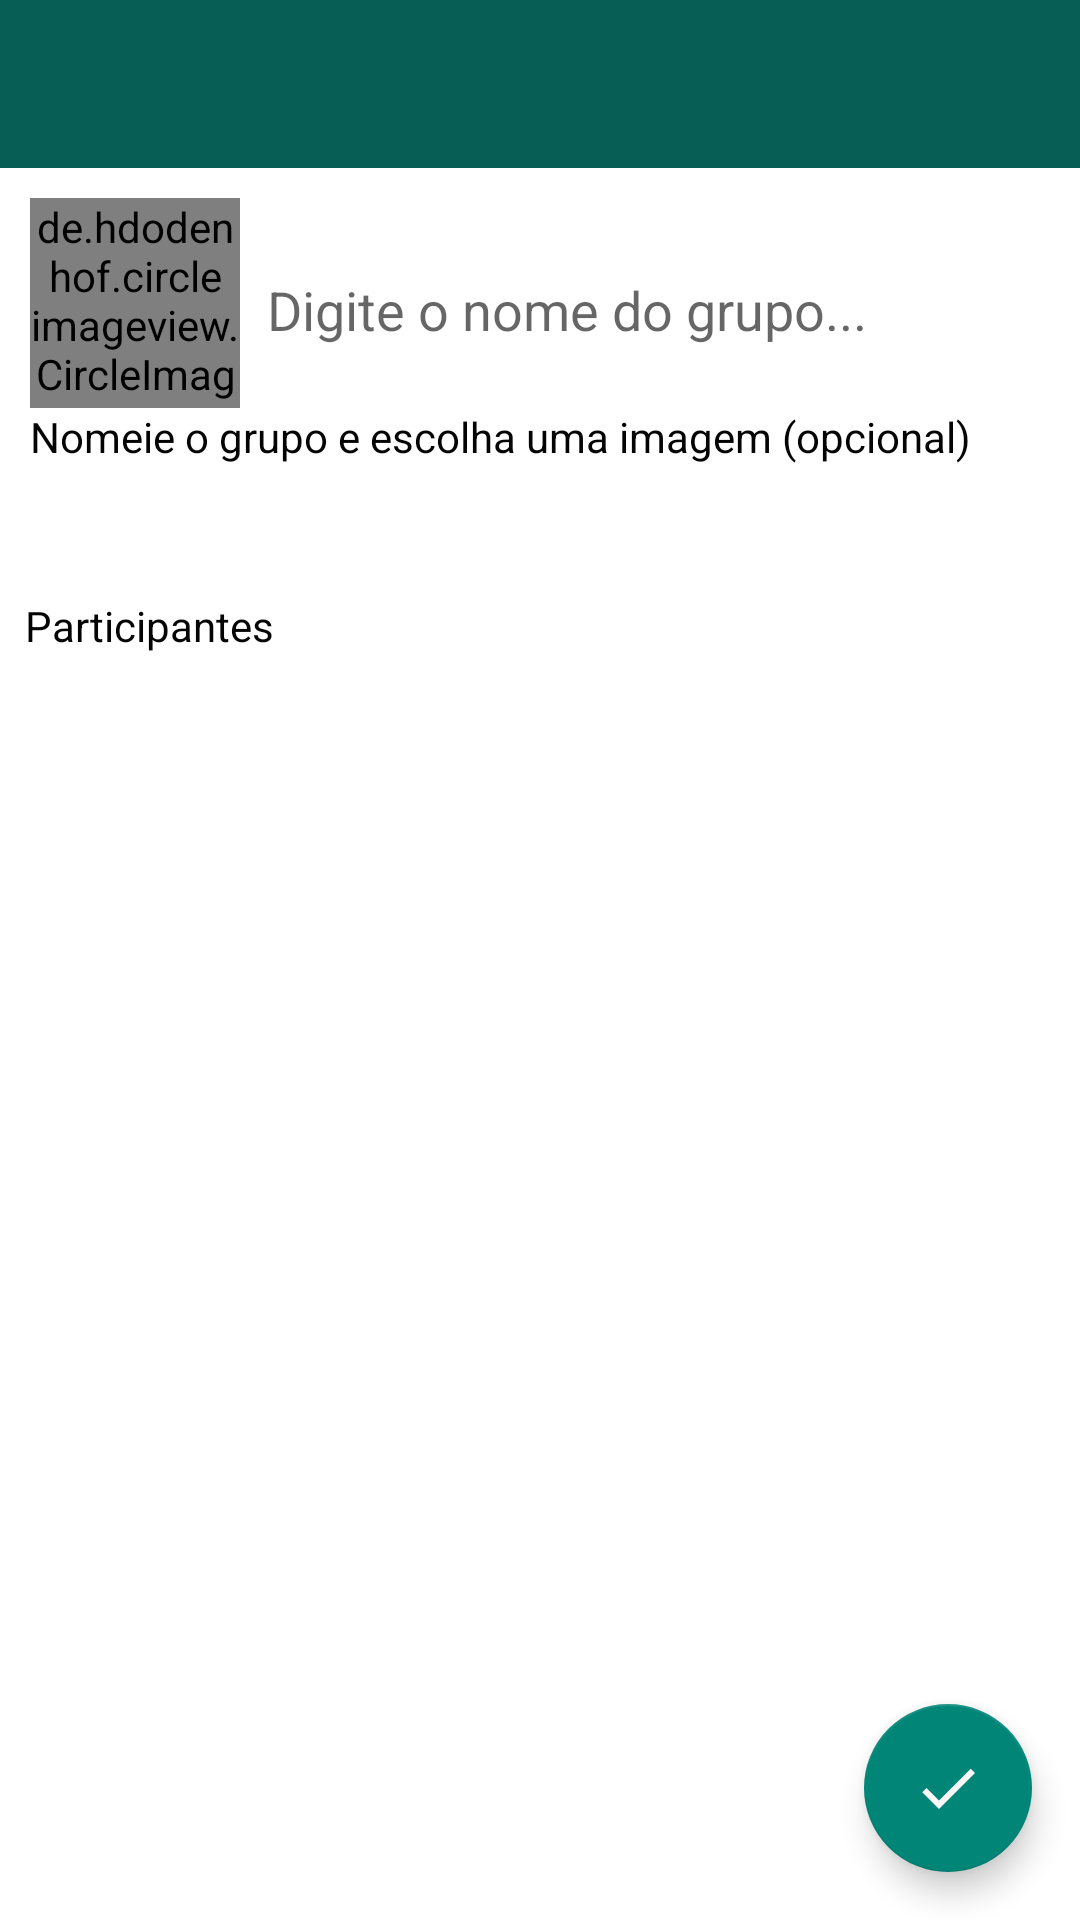

Reconstruct the res/layout file that produces this screen, plus the resources it refers to.
<!-- AndroidManifest.xml: activity theme AplicaçãoActivity -->
<!-- res/layout/activity_grupo_selecionado.xml -->
<?xml version="1.0" encoding="utf-8"?>
<LinearLayout xmlns:android="http://schemas.android.com/apk/res/android"
    xmlns:app="http://schemas.android.com/apk/res-auto"
    xmlns:tools="http://schemas.android.com/tools"
    android:orientation="vertical"
    android:layout_width="match_parent"
    android:layout_height="match_parent"
    tools:context=".activity.GrupoSelecionadoActivity">

    <com.google.android.material.appbar.AppBarLayout
        android:layout_width="match_parent"
        android:layout_height="wrap_content"
        android:theme="@style/Theme.WhatsApp.AppBarOverlay">

        <androidx.appcompat.widget.Toolbar
            android:id="@+id/toolbar"
            android:layout_width="match_parent"
            android:layout_height="?attr/actionBarSize"
            android:background="?attr/colorPrimary"
            app:popupTheme="@style/Theme.WhatsApp.PopupOverlay" />

    </com.google.android.material.appbar.AppBarLayout>

    <androidx.constraintlayout.widget.ConstraintLayout
        android:layout_width="match_parent"
        android:layout_height="match_parent">

        <com.google.android.material.floatingactionbutton.FloatingActionButton
            android:id="@+id/fabCadastrarGrupo"
            android:layout_width="wrap_content"
            android:layout_height="wrap_content"
            android:layout_gravity="bottom|end"
            android:layout_marginEnd="16dp"
            android:layout_marginBottom="16dp"
            app:layout_constraintBottom_toBottomOf="parent"
            app:layout_constraintEnd_toEndOf="parent"
            app:srcCompat="@drawable/check_branco" />

        <LinearLayout
            android:id="@+id/linearLayout3"
            android:layout_width="match_parent"
            android:layout_height="wrap_content"
            android:layout_margin="10dp"
            android:orientation="vertical"
            app:layout_constraintEnd_toEndOf="parent"
            app:layout_constraintStart_toStartOf="parent"
            app:layout_constraintTop_toTopOf="parent">

            <LinearLayout
                android:layout_width="match_parent"
                android:layout_height="wrap_content"
                android:orientation="horizontal">

                <de.hdodenhof.circleimageview.CircleImageView
                    android:id="@+id/imageGrupoCadastrar"
                    android:layout_width="70dp"
                    android:layout_height="70dp"
                    android:onClick="selecionarImagemGrupo"
                    android:src="@drawable/padrao"></de.hdodenhof.circleimageview.CircleImageView>


                <EditText
                    android:id="@+id/editNomeGrupo"
                    android:layout_width="match_parent"
                    android:layout_height="wrap_content"
                    android:textColor="@color/black"
                    android:layout_marginStart="5dp"
                    android:layout_marginTop="15dp"
                    android:hint="Digite o nome do grupo..."></EditText>
            </LinearLayout>

            <TextView
                android:layout_width="wrap_content"
                android:layout_height="wrap_content"
                android:text="Nomeie o grupo e escolha uma imagem (opcional)" />

        </LinearLayout>

        <TextView
            android:id="@+id/textParticipantes"
            android:layout_width="wrap_content"
            android:layout_height="wrap_content"
            android:layout_marginTop="44dp"
            android:text="Participantes"
            app:layout_constraintEnd_toEndOf="parent"
            app:layout_constraintHorizontal_bias="0.03"
            app:layout_constraintStart_toStartOf="parent"
            app:layout_constraintTop_toBottomOf="@+id/linearLayout3"></TextView>

        <androidx.recyclerview.widget.RecyclerView
            android:id="@+id/recyclerCadastrarGrupo"
            android:layout_width="match_parent"
            android:layout_height="wrap_content"
            app:layout_constraintTop_toBottomOf="@+id/textParticipantes"
            tools:layout_editor_absoluteX="47dp"></androidx.recyclerview.widget.RecyclerView>
    </androidx.constraintlayout.widget.ConstraintLayout>


</LinearLayout>
<!-- resources referenced by this layout -->
<resources>
  <color name="black">#FF000000</color>
  <!-- drawable check_branco (drawable) -->
  <vector android:autoMirrored="true" android:height="24dp"
      android:tint="#FCF7F7" android:viewportHeight="24"
      android:viewportWidth="24" android:width="24dp" xmlns:android="http://schemas.android.com/apk/res/android">
      <path android:fillColor="@android:color/white" android:pathData="M9,16.17L4.83,12l-1.42,1.41L9,19 21,7l-1.41,-1.41z"/>
  </vector>
  <style name="Theme.WhatsApp.AppBarOverlay" parent="ThemeOverlay.AppCompat.Dark.ActionBar" />
  <style name="Theme.WhatsApp.PopupOverlay" parent="ThemeOverlay.AppCompat.Light" />
  <style name="AplicaçãoActivity" parent="Theme.AppCompat.DayNight.NoActionBar">
  
          <item name="colorPrimary">@color/colorPrimary</item>
          <item name="colorPrimaryVariant">@color/colorPrimaryDark</item>
          //coloração do fundo da aplicação
          <item name="android:colorBackground">@color/white</item>
          //coloração dos textos da aplicação
          <item name="android:textColor">#050405</item>
          //propriedade responsável por modificar a cor dos items da toolbar.
          <item name="android:colorForeground">@color/white</item>
  
          <item name="colorSecondary">@color/colorSecondVariant</item>
          <item name="colorSecondaryVariant">@color/colorSecondVariant</item>
          <item name="colorOnSecondary">@color/white</item>
  
          
          <item name="android:statusBarColor">?attr/colorPrimaryVariant</item>
          
          <item name="android:navigationBarColor">@color/colorPrimaryDark</item>
          
          <item name="android:windowTranslucentNavigation">false</item>
          
          <item name="android:windowTranslucentStatus">false</item>
  
      </style>
  <color name="colorPrimary">#075E54</color>
  <color name="colorPrimaryDark">#054d44</color>
  <color name="white">#FFFFFFFF</color>
  <color name="colorSecondVariant">#25d366</color>
</resources>
